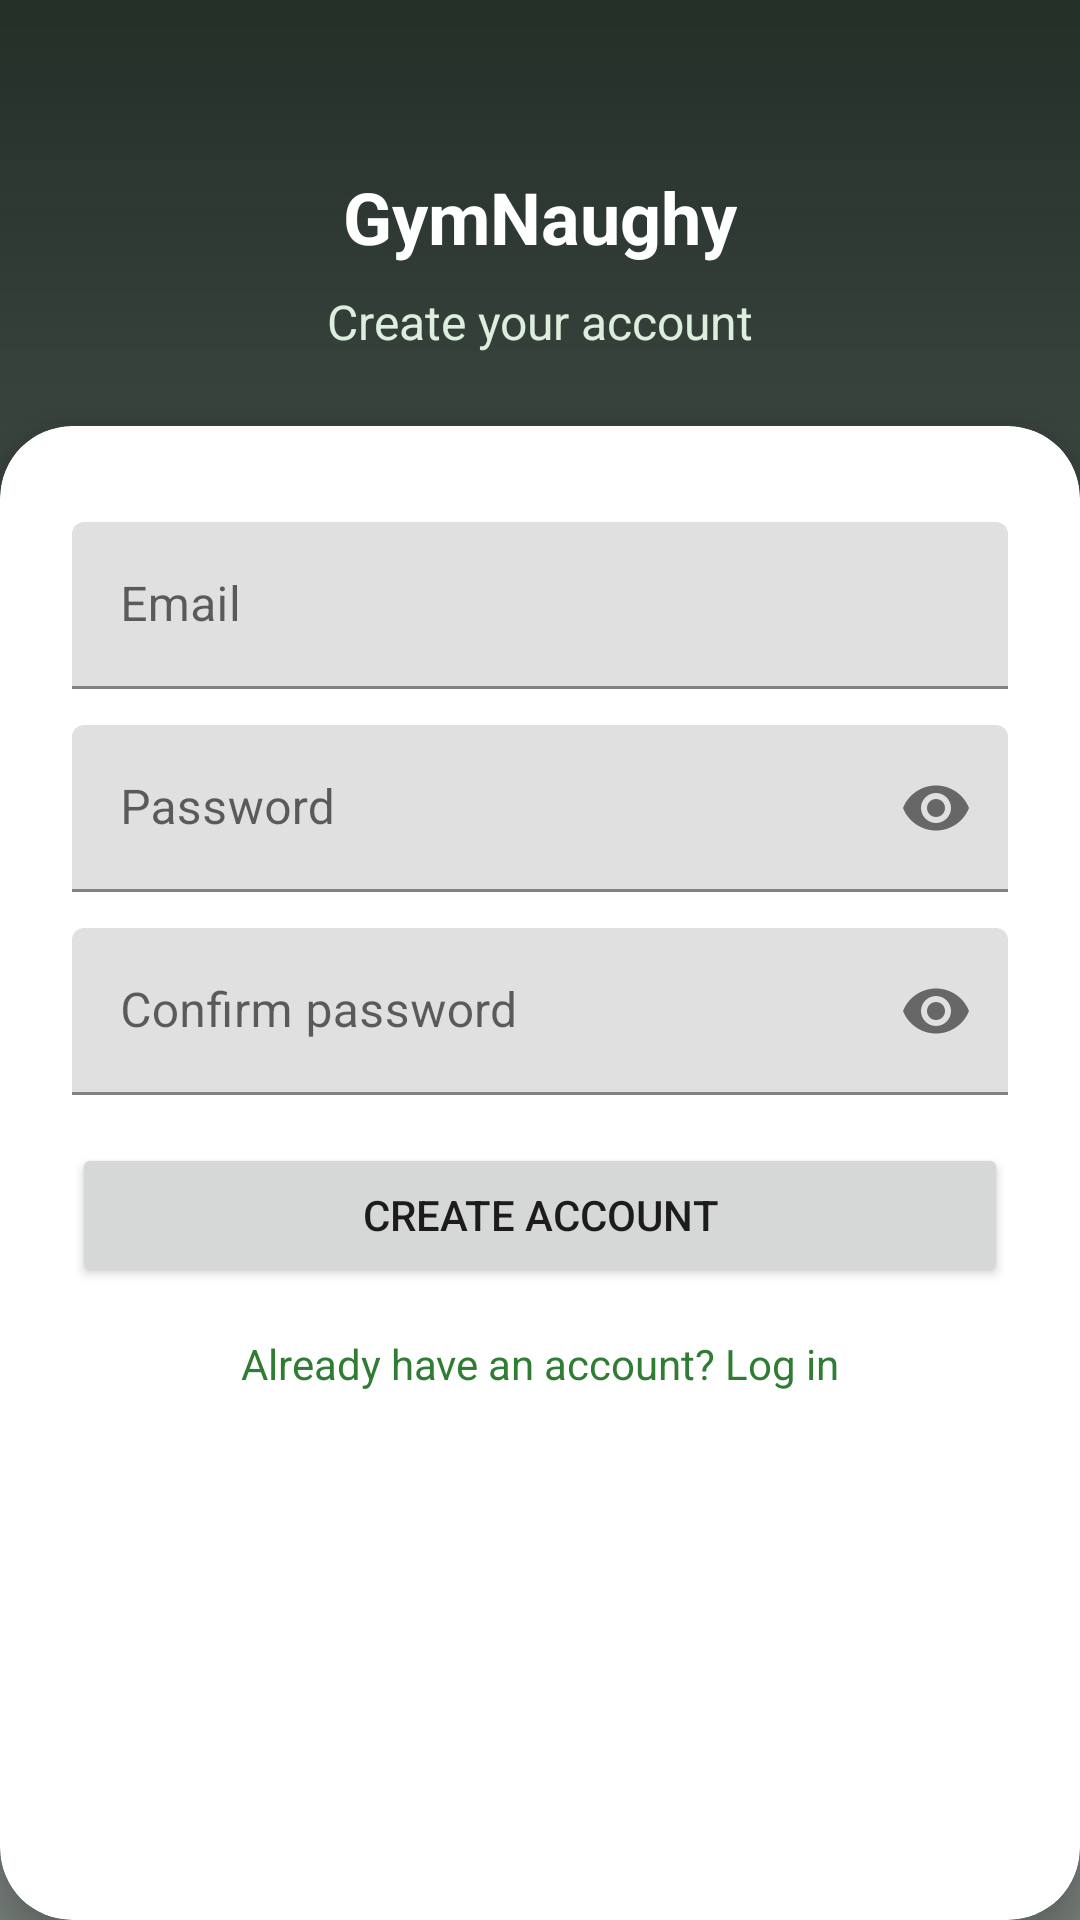

This screen was rendered from an Android layout file. Write that file and the resources it references.
<!-- AndroidManifest.xml: application theme Theme.GymNaughy -->
<!-- res/layout/activity_register.xml -->
<?xml version="1.0" encoding="utf-8"?>
<androidx.constraintlayout.widget.ConstraintLayout xmlns:android="http://schemas.android.com/apk/res/android"
    xmlns:app="http://schemas.android.com/apk/res-auto"
    android:layout_width="match_parent"
    android:layout_height="match_parent">

    <ImageView
        android:id="@+id/imgBackground"
        android:layout_width="0dp"
        android:layout_height="0dp"
        android:scaleType="centerCrop"
        android:src="@drawable/gym_bro_back_registration"
        android:contentDescription="@null"
        app:layout_constraintTop_toTopOf="parent"
        app:layout_constraintStart_toStartOf="parent"
        app:layout_constraintEnd_toEndOf="parent"
        app:layout_constraintBottom_toBottomOf="parent" />

    <View
        android:layout_width="0dp"
        android:layout_height="0dp"
        android:background="@drawable/bg_scrim_dark"
        app:layout_constraintTop_toTopOf="parent"
        app:layout_constraintStart_toStartOf="parent"
        app:layout_constraintEnd_toEndOf="parent"
        app:layout_constraintBottom_toBottomOf="parent" />

    <TextView
        android:id="@+id/tvBrand"
        android:layout_width="wrap_content"
        android:layout_height="wrap_content"
        android:text="@string/app_name"
        android:textSize="24sp"
        android:textStyle="bold"
        android:textColor="@android:color/white"
        android:layout_marginTop="56dp"
        app:layout_constraintTop_toTopOf="parent"
        app:layout_constraintStart_toStartOf="parent"
        app:layout_constraintEnd_toEndOf="parent" />

    <TextView
        android:id="@+id/tvTitle"
        android:layout_width="wrap_content"
        android:layout_height="wrap_content"
        android:text="@string/register_title"
        android:textSize="16sp"
        android:textColor="#DCEFDD"
        android:layout_marginTop="8dp"
        app:layout_constraintTop_toBottomOf="@id/tvBrand"
        app:layout_constraintStart_toStartOf="parent"
        app:layout_constraintEnd_toEndOf="parent" />

    <com.google.android.material.card.MaterialCardView
        android:id="@+id/cardRegister"
        android:layout_width="0dp"
        android:layout_height="0dp"
        android:layout_marginTop="24dp"
        app:cardCornerRadius="24dp"
        app:cardElevation="8dp"
        app:layout_constraintTop_toBottomOf="@id/tvTitle"
        app:layout_constraintStart_toStartOf="parent"
        app:layout_constraintEnd_toEndOf="parent"
        app:layout_constraintBottom_toBottomOf="parent">

        <androidx.constraintlayout.widget.ConstraintLayout
            android:layout_width="match_parent"
            android:layout_height="match_parent"
            android:padding="24dp">

            <com.google.android.material.textfield.TextInputLayout
                android:id="@+id/emailLayout"
                android:layout_width="0dp"
                android:layout_height="wrap_content"
                android:layout_marginTop="8dp"
                android:hint="@string/hint_email"
                app:layout_constraintTop_toTopOf="parent"
                app:layout_constraintStart_toStartOf="parent"
                app:layout_constraintEnd_toEndOf="parent">

                <com.google.android.material.textfield.TextInputEditText
                    android:id="@+id/emailInput"
                    android:layout_width="match_parent"
                    android:layout_height="wrap_content"
                    android:inputType="textEmailAddress" />
            </com.google.android.material.textfield.TextInputLayout>

            <com.google.android.material.textfield.TextInputLayout
                android:id="@+id/passwordLayout"
                android:layout_width="0dp"
                android:layout_height="wrap_content"
                android:layout_marginTop="12dp"
                android:hint="@string/hint_password"
                app:passwordToggleEnabled="true"
                app:layout_constraintTop_toBottomOf="@id/emailLayout"
                app:layout_constraintStart_toStartOf="parent"
                app:layout_constraintEnd_toEndOf="parent">

                <com.google.android.material.textfield.TextInputEditText
                    android:id="@+id/passwordInput"
                    android:layout_width="match_parent"
                    android:layout_height="wrap_content"
                    android:inputType="textPassword" />
            </com.google.android.material.textfield.TextInputLayout>

            <com.google.android.material.textfield.TextInputLayout
                android:id="@+id/confirmPasswordLayout"
                android:layout_width="0dp"
                android:layout_height="wrap_content"
                android:layout_marginTop="12dp"
                android:hint="@string/hint_confirm_password"
                app:passwordToggleEnabled="true"
                app:layout_constraintTop_toBottomOf="@id/passwordLayout"
                app:layout_constraintStart_toStartOf="parent"
                app:layout_constraintEnd_toEndOf="parent">

                <com.google.android.material.textfield.TextInputEditText
                    android:id="@+id/confirmPasswordInput"
                    android:layout_width="match_parent"
                    android:layout_height="wrap_content"
                    android:inputType="textPassword" />
            </com.google.android.material.textfield.TextInputLayout>

            <TextView
                android:id="@+id/tvError"
                android:layout_width="0dp"
                android:layout_height="wrap_content"
                android:layout_marginTop="8dp"
                android:textColor="@color/error"
                android:visibility="gone"
                app:layout_constraintTop_toBottomOf="@id/confirmPasswordLayout"
                app:layout_constraintStart_toStartOf="parent"
                app:layout_constraintEnd_toEndOf="parent" />

            <Button
                android:id="@+id/btnRegister"
                android:layout_width="0dp"
                android:layout_height="wrap_content"
                android:layout_marginTop="16dp"
                android:text="@string/action_register"
                app:layout_constraintTop_toBottomOf="@id/tvError"
                app:layout_constraintStart_toStartOf="parent"
                app:layout_constraintEnd_toEndOf="parent" />

            <ProgressBar
                android:id="@+id/progressBar"
                android:layout_width="wrap_content"
                android:layout_height="wrap_content"
                android:visibility="gone"
                app:layout_constraintTop_toBottomOf="@id/btnRegister"
                app:layout_constraintStart_toStartOf="parent"
                app:layout_constraintEnd_toEndOf="parent" />

            <TextView
                android:id="@+id/tvGoToLogin"
                android:layout_width="wrap_content"
                android:layout_height="wrap_content"
                android:layout_marginTop="16dp"
                android:text="@string/prompt_go_to_login"
                android:textColor="@color/primary"
                app:layout_constraintTop_toBottomOf="@id/progressBar"
                app:layout_constraintStart_toStartOf="parent"
                app:layout_constraintEnd_toEndOf="parent" />

        </androidx.constraintlayout.widget.ConstraintLayout>
    </com.google.android.material.card.MaterialCardView>

</androidx.constraintlayout.widget.ConstraintLayout>
<!-- resources referenced by this layout -->
<resources>
  <color name="error">#D32F2F</color>
  <color name="primary">#2E7D32</color>
  <!-- drawable bg_scrim_dark (drawable) -->
  <?xml version="1.0" encoding="utf-8"?>
  <shape xmlns:android="http://schemas.android.com/apk/res/android"
      android:shape="rectangle">
      
      <gradient
          android:type="linear"
          android:angle="90"
          android:startColor="#8A0D1912"
          android:centerColor="#B30D1912"
          android:endColor="#E60D1912" />
  </shape>
  <string name="action_register">Create account</string>
  <string name="app_name">GymNaughy</string>
  <string name="hint_confirm_password">Confirm password</string>
  <string name="hint_email">Email</string>
  <string name="hint_password">Password</string>
  <string name="prompt_go_to_login">Already have an account? Log in</string>
  <string name="register_title">Create your account</string>
  <style name="Theme.GymNaughy" parent="Theme.MaterialComponents.DayNight.NoActionBar">
          <item name="colorPrimary">@color/primary</item>
          <item name="colorPrimaryDark">@color/primary_dark</item>
          <item name="colorAccent">@color/accent</item>
          <item name="android:windowBackground">@color/background</item>
      </style>
  <color name="primary_dark">#1B5E20</color>
  <color name="accent">#FF6F00</color>
  <color name="background">#F5F7F5</color>
</resources>
